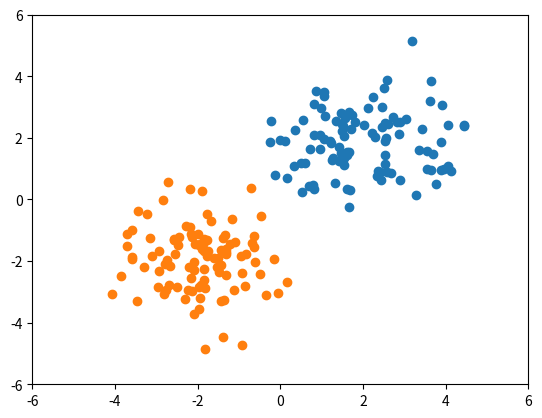

Write the Python code that produced this figure.
#!/usr/bin/env python
import numpy as np
import matplotlib.cm as cm
import matplotlib.mlab as mlab
import matplotlib.pyplot as plt
import matplotlib.animation as animation

#example data from two classes, 2D normal distribution
num = 100
x2 = np.random.multivariate_normal([-2,-2], np.array([[1,0],[0,1]]),num)
x1 = np.random.multivariate_normal([2,2], np.array([[1,0],[0,1]]),num)
xmin = -6
xmax = 6
ymin = -6
ymax = 6

#initialization of weights - random, smal values, positive and negative values
#w[0] is the bias weight
w = 2*np.random.rand(3) - 1
#w = np.zeros(3) #try it: in general, initialization of weigths to zero is not a good idea
print(w)


delta = 0.01 #accuracy of the grid for vizualization only
x = np.arange(xmin, xmax, delta)
y = np.arange(ymin, ymax, delta)
X, Y = np.meshgrid(x, y)
Z = X*w[1] + Y*w[2] + w[0]

fig = plt.figure()

plt.xlim(xmin,xmax)
plt.ylim(ymin,ymax)
plt.plot(x1[:,0],x1[:,1],'o')
plt.plot(x2[:,0],x2[:,1],'o')

#this function is one iteration of perceptron learning
def update(i):
    global w
    print()
    print('iteration=',i)

    #perceptron responses to examplse from class 1, 
    #we assume they should be  > 0
    ans1 = np.dot(x1, w[1:]) + w[0]  
    errors1 = (ans1<=0).sum() # number of missclassifications from class 1
    print('errors1=',errors1)
    M1 = x1[ans1<=0] #selected examples that are missclassified from class 1
    criterion1 = ans1[ans1<=0].sum() #perceptron criterion - part 1 from the class 1
    print('criterion1=',criterion1)

    #perceptron responses to examplse from class 2, 
    #we assume they should be  <= 0    
    ans2 = np.dot(x2, w[1:]) + w[0]
    errors2 = (ans2>0).sum() # number of missclassifications from class 2
    print('errors2=',errors2)
    M2 = x2[ans2>0] #selected examples that are missclassified from class 2
    criterion2 = ans2[ans2>0].sum()#perceptron criterion - part 2 from the class 1
    print('criterion2=',criterion2)
    
    #full perceptron criterion -we should minimize it 
    criterion = np.abs(criterion1) + np.abs(criterion2) 
    print('criterion=',criterion)

    M1 = M1.sum(axis=0) #summed errors from class 1
    M2 = M2.sum(axis=0) #summed errors from class 2
    M = M1 - M2 #vector giving the direction of the change of the weights vector
    
    print('M=',M)
    eta = 0.005 #learning rate
    
    #weights modification
    if np.abs( M.sum() ) > 0: #or: if criterion > 0:
        w[1] += eta*M[0]
        w[2] += eta*M[1]
        w[0] += eta*(errors1-errors2) #bias weight modification 
        #a trick : normalization of the weight vector
        #connected with the learning rate - both influence the convergence of the training process        
        w = w/np.linalg.norm(w) 
    else:
        print('learning done')
    print('w=',w)
    
    #vizualization
    plt.clf()
    plt.plot(x1[:,0],x1[:,1],'o')
    plt.plot(x2[:,0],x2[:,1],'o')
    Z = X*w[1] + Y*w[2] + w[0]
    Z[Z>0] = 1
    Z[Z<=0] = -1
    im = plt.imshow(Z, interpolation='bilinear', cmap=cm.hot,
                origin='lower', extent=[xmin, xmax, ymin, ymax],
                vmax=abs(Z).max(), vmin=-abs(Z).max())

    
#start learning
ani = animation.FuncAnimation(fig, update, interval=1000, blit=False)
plt.show()

print('end')